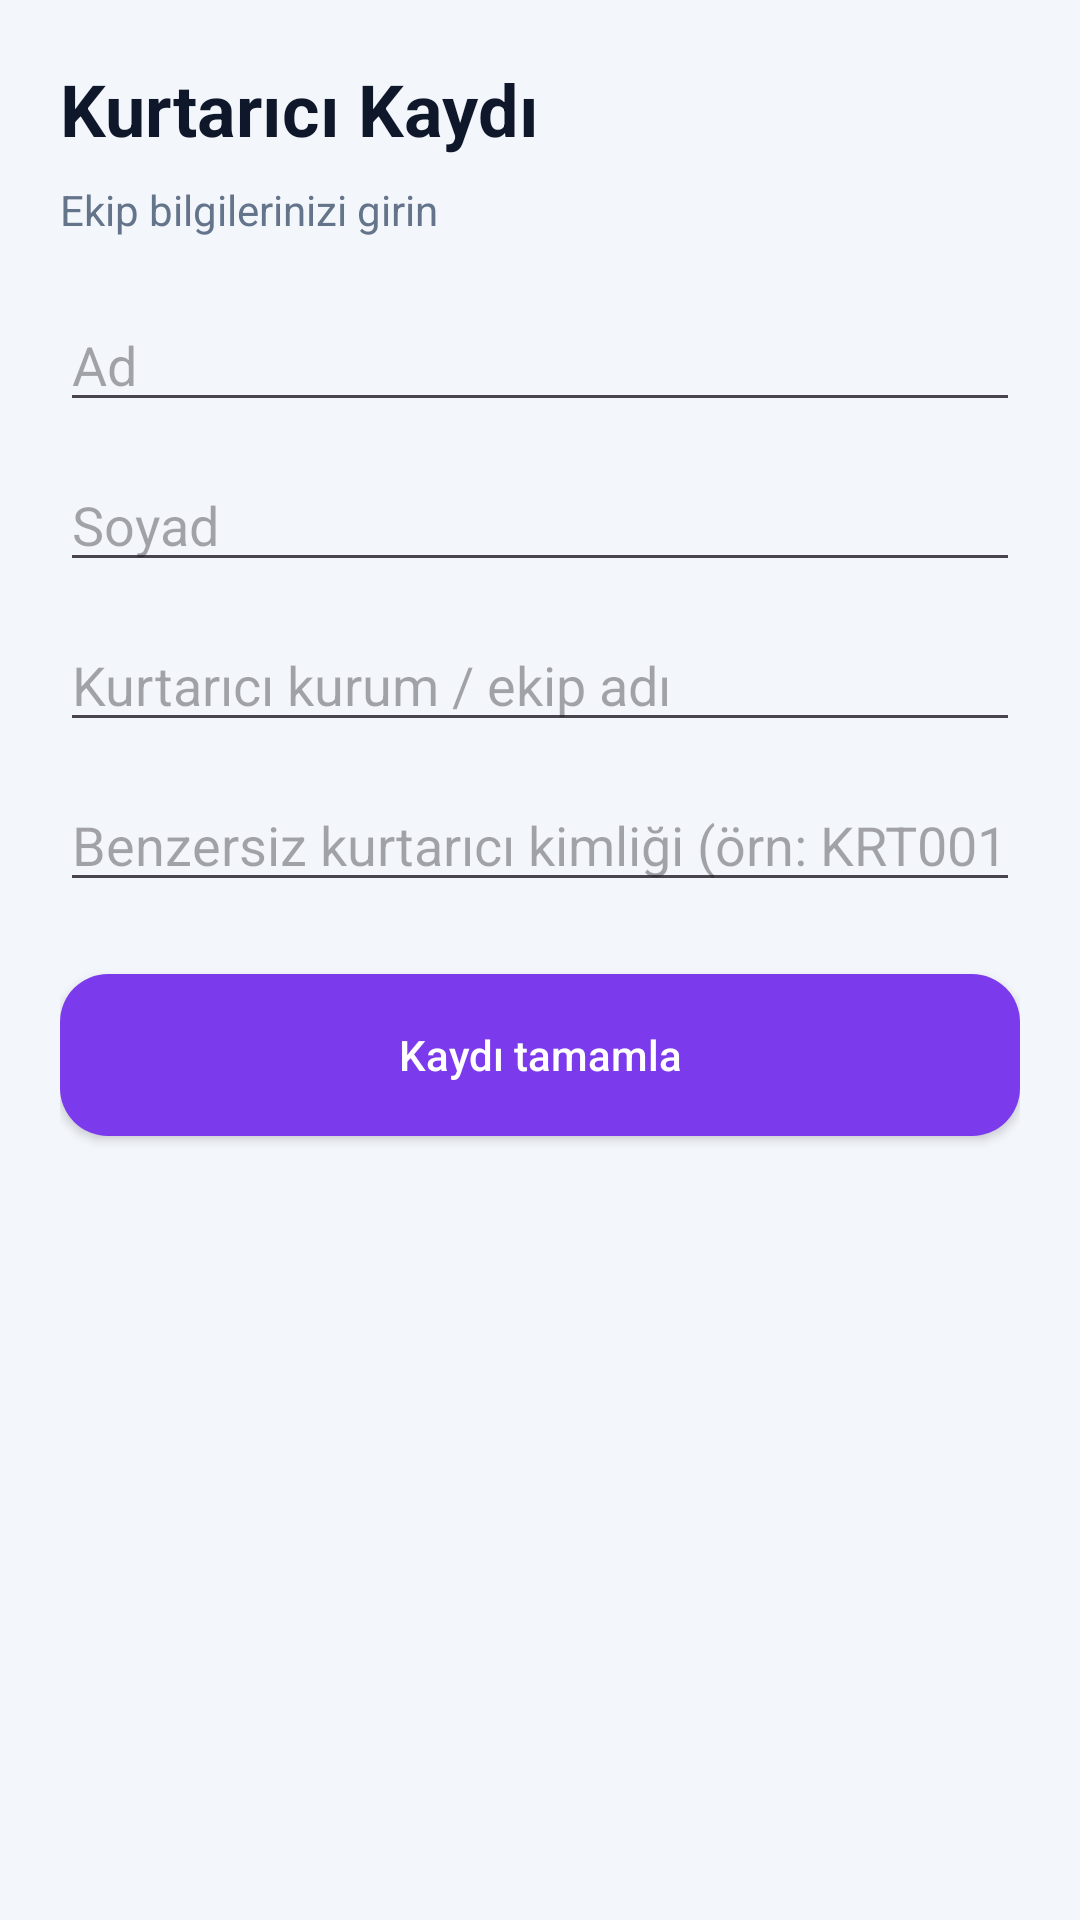

Android layout source for this screen:
<!-- AndroidManifest.xml: application theme Theme.AfetComms -->
<!-- res/layout/activity_rescuer_registration.xml -->
<?xml version="1.0" encoding="utf-8"?>
<ScrollView xmlns:android="http://schemas.android.com/apk/res/android"
    android:layout_width="match_parent"
    android:layout_height="match_parent"
    android:background="#F3F6FB"
    android:fillViewport="true">

    <LinearLayout
        android:layout_width="match_parent"
        android:layout_height="wrap_content"
        android:orientation="vertical"
        android:padding="20dp">

        <TextView
            android:layout_width="match_parent"
            android:layout_height="wrap_content"
            android:text="@string/rescuer_registration_title"
            android:textColor="#0F172A"
            android:textSize="24sp"
            android:textStyle="bold" />

        <TextView
            android:layout_width="match_parent"
            android:layout_height="wrap_content"
            android:layout_marginTop="8dp"
            android:text="@string/rescuer_registration_subtitle"
            android:textColor="#64748B"
            android:textSize="14sp" />

        <EditText
            android:id="@+id/edtRescuerFirstName"
            android:layout_width="match_parent"
            android:layout_height="wrap_content"
            android:layout_marginTop="20dp"
            android:hint="@string/hint_first_name"
            android:inputType="textPersonName" />

        <EditText
            android:id="@+id/edtRescuerLastName"
            android:layout_width="match_parent"
            android:layout_height="wrap_content"
            android:layout_marginTop="12dp"
            android:hint="@string/hint_last_name"
            android:inputType="textPersonName" />

        <EditText
            android:id="@+id/edtRescuerOrganization"
            android:layout_width="match_parent"
            android:layout_height="wrap_content"
            android:layout_marginTop="12dp"
            android:hint="@string/hint_organization"
            android:inputType="text" />

        <EditText
            android:id="@+id/edtRescuerId"
            android:layout_width="match_parent"
            android:layout_height="wrap_content"
            android:layout_marginTop="12dp"
            android:hint="@string/hint_rescuer_id"
            android:inputType="text" />

        <Button
            android:id="@+id/btnRescuerRegister"
            android:layout_width="match_parent"
            android:layout_height="54dp"
            android:layout_marginTop="24dp"
            android:background="@drawable/bg_button_secondary_purple"
            android:text="@string/btn_complete_registration"
            android:textAllCaps="false"
            android:textColor="#FFFFFF" />

    </LinearLayout>
</ScrollView>
<!-- resources referenced by this layout -->
<resources>
  <!-- drawable bg_button_secondary_purple (drawable) -->
  <?xml version="1.0" encoding="utf-8"?>
  <shape xmlns:android="http://schemas.android.com/apk/res/android">
      <solid android:color="#7C3AED" />
      <corners android:radius="16dp" />
  </shape>
  <string name="btn_complete_registration">Kaydı tamamla</string>
  <string name="hint_first_name">Ad</string>
  <string name="hint_last_name">Soyad</string>
  <string name="hint_organization">Kurtarıcı kurum / ekip adı</string>
  <string name="hint_rescuer_id">Benzersiz kurtarıcı kimliği (örn: KRT001)</string>
  <string name="rescuer_registration_subtitle">Ekip bilgilerinizi girin</string>
  <string name="rescuer_registration_title">Kurtarıcı Kaydı</string>
  <style name="Theme.AfetComms" parent="Base.Theme.AfetComms" />
  <style name="Base.Theme.AfetComms" parent="Theme.Material3.DayNight.NoActionBar">
          <item name="colorPrimary">@color/md_theme_primary</item>
          <item name="android:colorBackground">@color/md_theme_surface</item>
      </style>
  <color name="md_theme_primary">#1D4ED8</color>
  <color name="md_theme_surface">#F8FAFC</color>
</resources>
